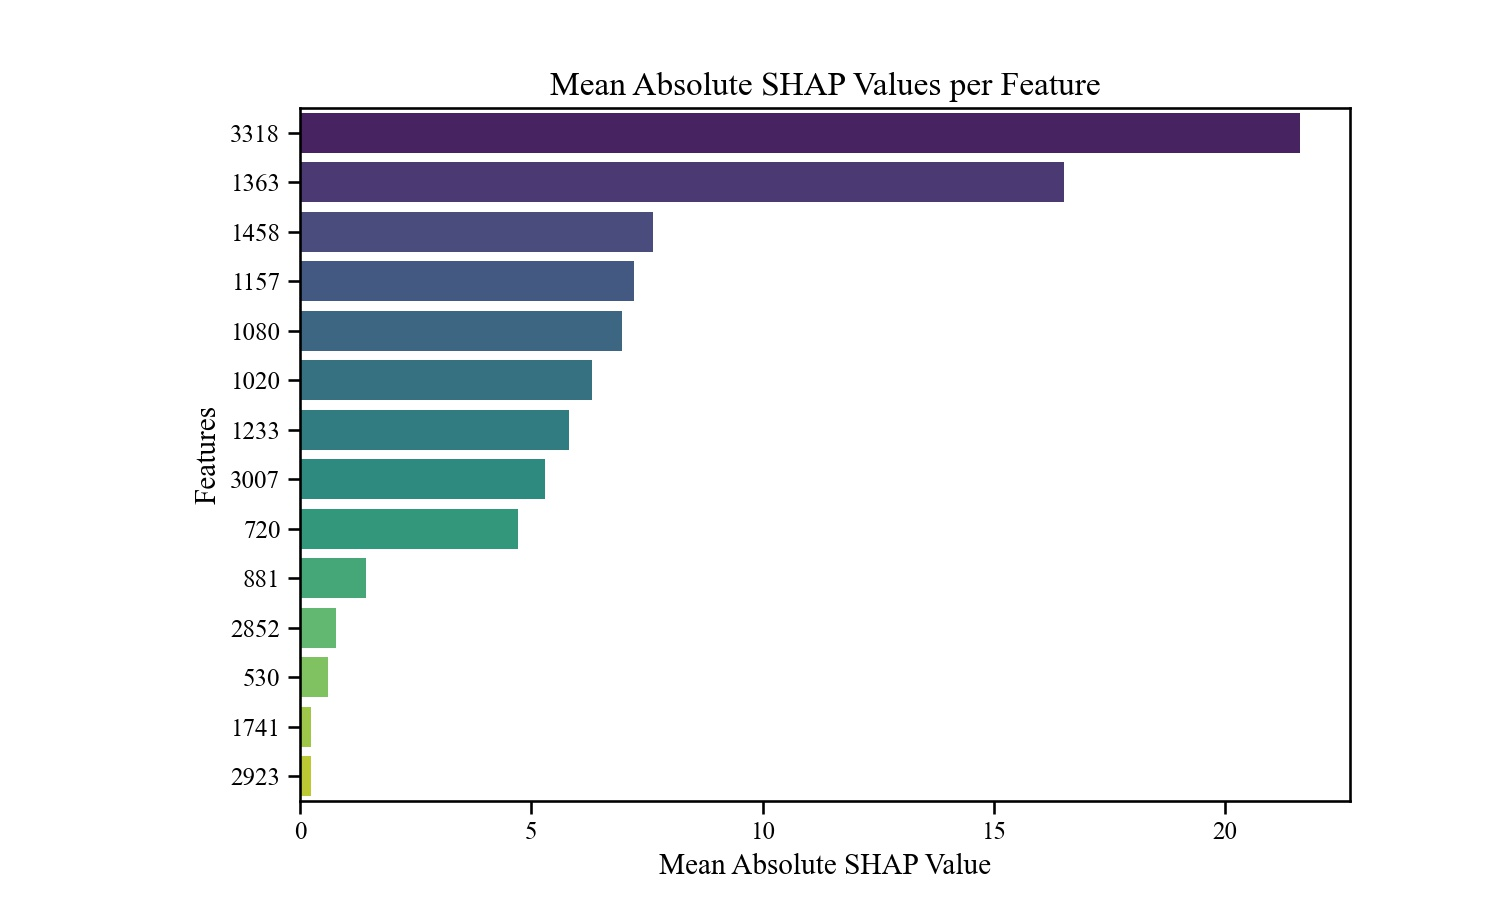

Data behind this chart, as committed beside it:
Feature, Mean Absolute SHAP Value
3318, 21.62
1363, 16.51
1458, 7.627
1157, 7.227
1080, 6.968
1020, 6.316
1233, 5.818
3007, 5.295
720, 4.705
881, 1.437
2852, 0.7683
530, 0.6102
1741, 0.2486
2923, 0.2353
